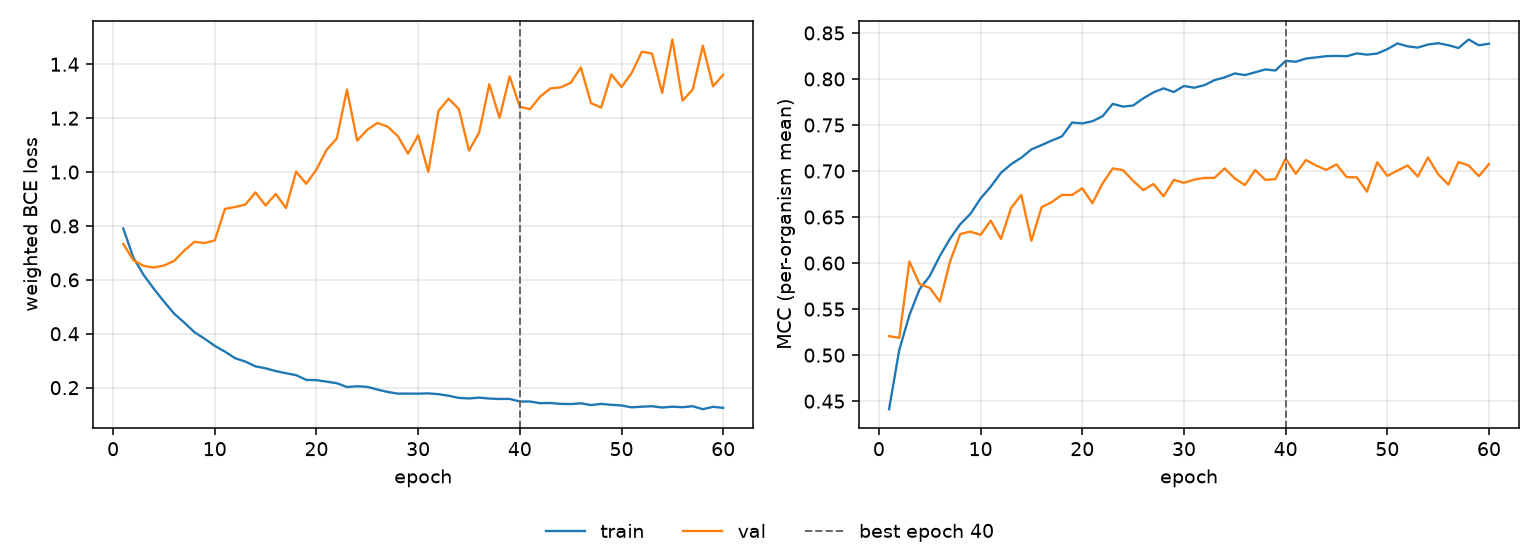

The file beside this chart, header and first rows:
epoch, tr_loss, vl_loss, tr_mcc, vl_mcc, is_best
1, 0.7906, 0.7334, 0.4413, 0.5206, False
2, 0.6822, 0.6727, 0.5055, 0.5188, False
3, 0.6185, 0.6519, 0.5435, 0.6017, False
4, 0.5673, 0.6458, 0.5716, 0.5771, False
5, 0.5196, 0.6532, 0.586, 0.5731, False
6, 0.4747, 0.67, 0.6078, 0.5582, False
7, 0.4413, 0.7088, 0.6266, 0.6017, False
8, 0.4059, 0.7411, 0.6422, 0.6316, False
9, 0.3816, 0.7368, 0.6534, 0.6342, False
10, 0.3552, 0.7464, 0.6702, 0.6307, False
11, 0.3336, 0.8633, 0.683, 0.6462, False
12, 0.3092, 0.8705, 0.698, 0.6262, False
13, 0.2969, 0.8791, 0.7074, 0.6598, False
14, 0.2791, 0.9244, 0.7145, 0.6741, False
15, 0.2717, 0.876, 0.7235, 0.6242, False
16, 0.2616, 0.9188, 0.7282, 0.6607, False
17, 0.2535, 0.8664, 0.7331, 0.6662, False
18, 0.2464, 1.002, 0.7376, 0.674, False
19, 0.2288, 0.9566, 0.7527, 0.674, False
20, 0.2279, 1.009, 0.7518, 0.6813, False
21, 0.2223, 1.083, 0.7541, 0.665, False
22, 0.2165, 1.124, 0.7595, 0.6866, False
23, 0.2024, 1.306, 0.773, 0.7028, False
24, 0.2052, 1.117, 0.77, 0.701, False
25, 0.2029, 1.157, 0.7711, 0.6894, False
26, 0.1929, 1.182, 0.779, 0.6792, False
27, 0.1841, 1.168, 0.7854, 0.686, False
28, 0.1778, 1.133, 0.7898, 0.6726, False
29, 0.178, 1.068, 0.7858, 0.6903, False
30, 0.1777, 1.136, 0.7924, 0.6872, False
31, 0.1788, 1.001, 0.7905, 0.6906, False
32, 0.1758, 1.227, 0.7932, 0.6925, False
33, 0.17, 1.272, 0.7987, 0.6925, False
34, 0.1621, 1.234, 0.8017, 0.7029, False
35, 0.1598, 1.08, 0.806, 0.692, False
36, 0.163, 1.147, 0.8042, 0.6847, False
37, 0.1595, 1.326, 0.8072, 0.7011, False
38, 0.1579, 1.201, 0.8104, 0.6904, False
39, 0.1583, 1.355, 0.8092, 0.6912, False
40, 0.1486, 1.242, 0.8196, 0.7135, True
41, 0.1486, 1.233, 0.8187, 0.697, False
42, 0.1425, 1.28, 0.8222, 0.712, False
43, 0.1431, 1.31, 0.8234, 0.706, False
44, 0.1399, 1.314, 0.8248, 0.7013, False
45, 0.1391, 1.331, 0.825, 0.7072, False
46, 0.1419, 1.388, 0.8247, 0.6934, False
47, 0.1354, 1.256, 0.8278, 0.6931, False
48, 0.1397, 1.239, 0.8264, 0.6776, False
49, 0.1364, 1.362, 0.8276, 0.7094, False
50, 0.1339, 1.316, 0.8323, 0.6948, False
51, 0.1269, 1.367, 0.8386, 0.7004, False
52, 0.1295, 1.446, 0.8355, 0.706, False
53, 0.1311, 1.44, 0.8341, 0.694, False
54, 0.1263, 1.294, 0.8374, 0.7147, False
55, 0.1294, 1.492, 0.8389, 0.6965, False
56, 0.1274, 1.265, 0.8367, 0.6853, False
57, 0.1312, 1.306, 0.8336, 0.7098, False
58, 0.12, 1.469, 0.8429, 0.706, False
59, 0.129, 1.318, 0.8366, 0.6944, False
60, 0.1249, 1.361, 0.8383, 0.7075, False
